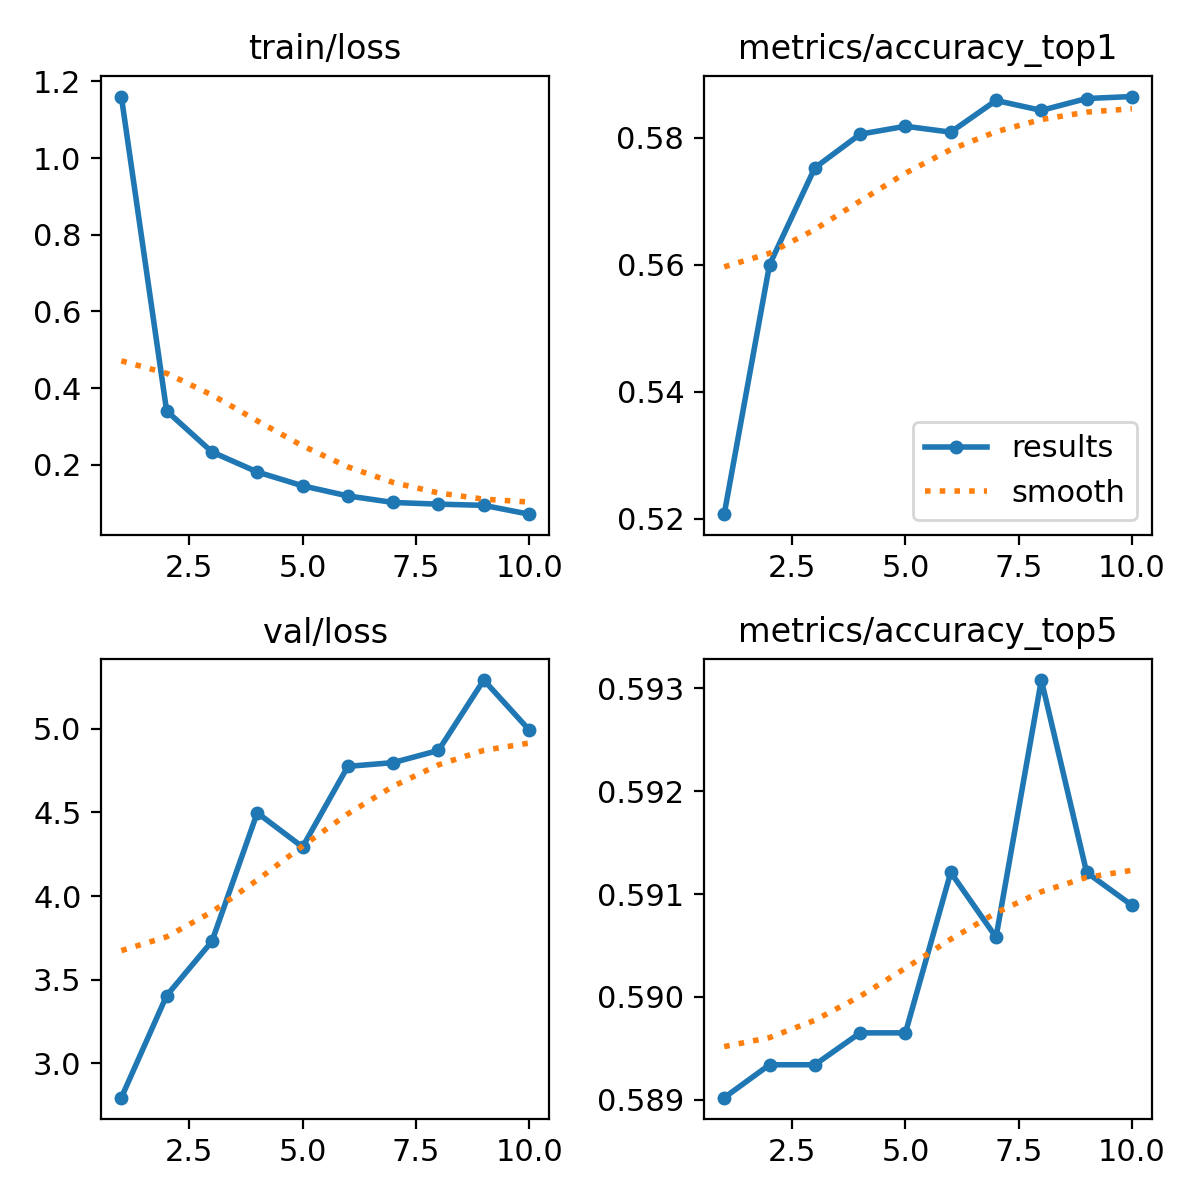

The data file committed next to this chart (first rows):
epoch, time, train/loss, metrics/accuracy_top1, metrics/accuracy_top5, val/loss, lr/pg0, lr/pg1, lr/pg2
1, 598.4, 1.16, 0.5207, 0.589, 2.796, 0.0002374, 0.0002374, 0.0002374
2, 1088, 0.3404, 0.56, 0.5893, 3.405, 0.0004283, 0.0004283, 0.0004283
3, 1654, 0.2335, 0.5753, 0.5893, 3.729, 0.0005722, 0.0005722, 0.0005722
4, 2287, 0.1812, 0.5806, 0.5897, 4.497, 0.0005019, 0.0005019, 0.0005019
5, 2817, 0.1451, 0.5818, 0.5897, 4.293, 0.0004313, 0.0004313, 0.0004313
6, 3299, 0.1187, 0.5809, 0.5912, 4.774, 0.0003606, 0.0003606, 0.0003606
7, 3697, 0.1017, 0.5859, 0.5906, 4.797, 0.0002899, 0.0002899, 0.0002899
8, 4098, 0.09725, 0.5844, 0.5931, 4.87, 0.0002192, 0.0002192, 0.0002192
9, 4540, 0.09415, 0.5862, 0.5912, 5.29, 0.0001485, 0.0001485, 0.0001485
10, 4993, 0.07112, 0.5865, 0.5909, 4.993, 7.7826e-05, 7.7826e-05, 7.7826e-05
